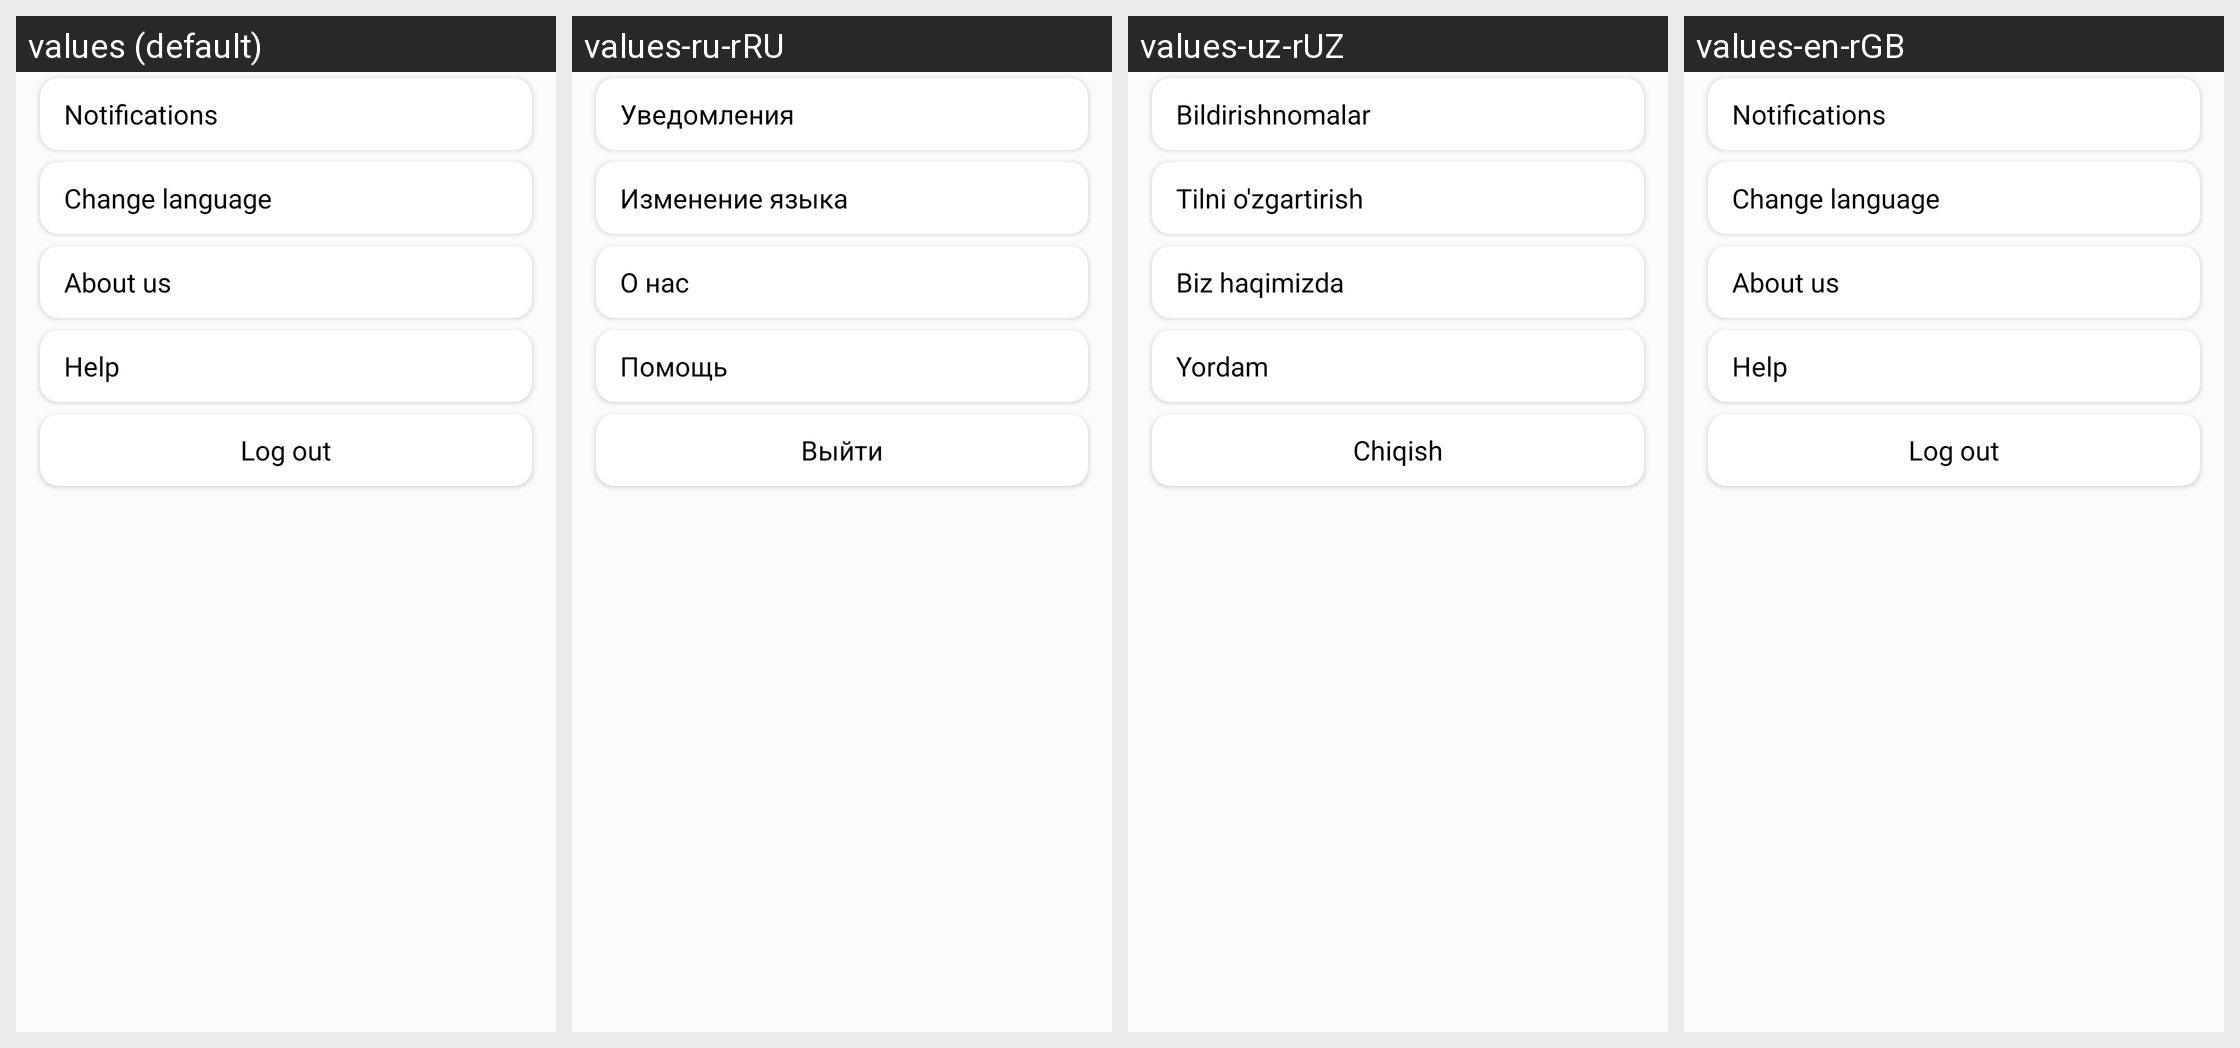

Strings drawn on this Android screen and how each of the app's shown locales translates them:
Android screen res/layout/fragment_master_child_profile.xml rendered under 4 locales, left to right: values (default), values-ru-rRU, values-uz-rUZ, values-en-rGB. Device: Nexus 5 (rendered at 1080×1920; each locale shown at half size, 540×960, under a caption strip naming it); theme Theme.Heymaster.
Strings drawn on this screen, with the default value and each locale's value (text and hints the layout hard-codes, and strings that could not be matched under every locale, appear in the picture but are not listed):

notifications
  values: Notifications
  values-ru-rRU: Уведомления
  values-uz-rUZ: Bildirishnomalar
  values-en-rGB: Notifications

languageChange
  values: Change language
  values-ru-rRU: Изменение языка
  values-uz-rUZ: Tilni o'zgartirish
  values-en-rGB: Change language

aboutUs
  values: About us
  values-ru-rRU: О нас
  values-uz-rUZ: Biz haqimizda
  values-en-rGB: About us

help
  values: Help
  values-ru-rRU: Помощь
  values-uz-rUZ: Yordam
  values-en-rGB: Help

logOut
  values: Log out
  values-ru-rRU: Выйти
  values-uz-rUZ: Chiqish
  values-en-rGB: Log out
